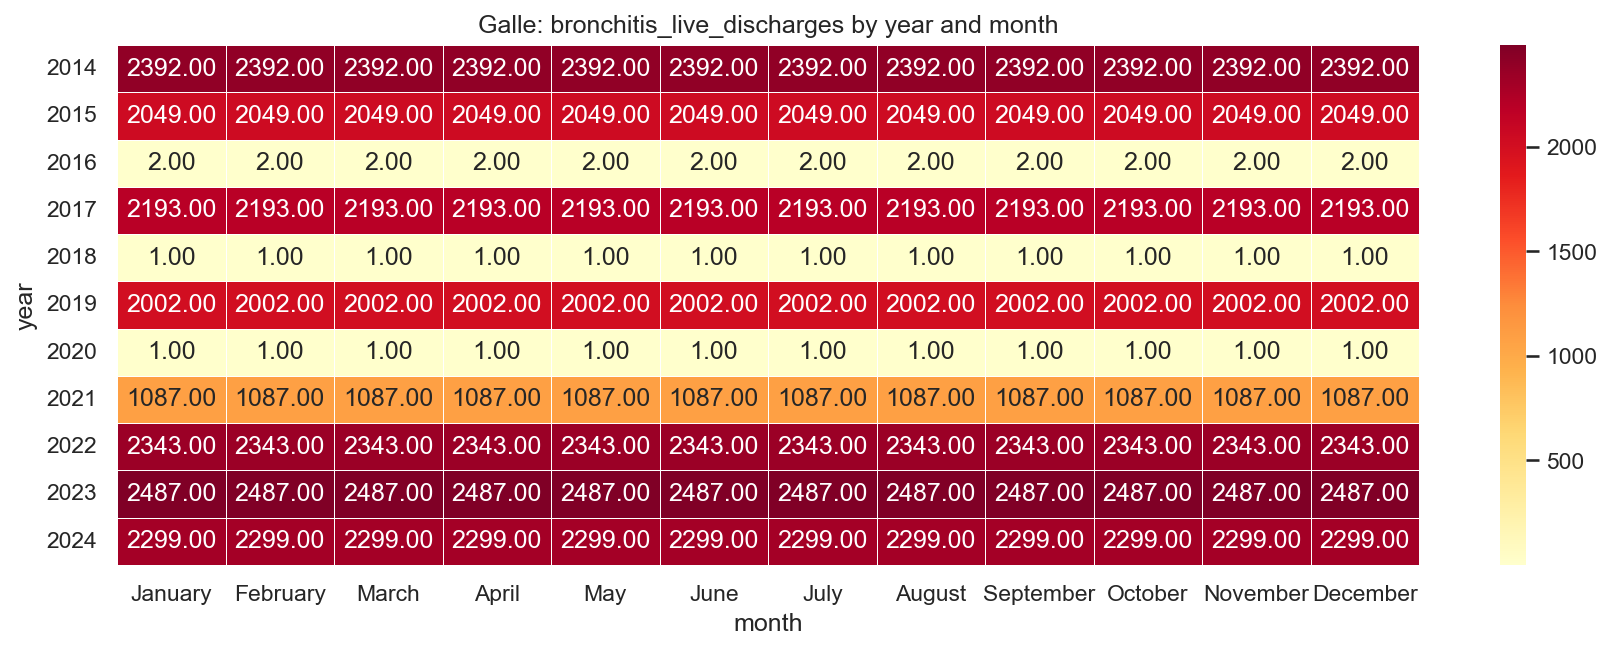

The data file committed next to this chart (first rows):
year, January, February, March, April, May, June, July, August, September, October, November, December
2014, 2392, 2392, 2392, 2392, 2392, 2392, 2392, 2392, 2392, 2392, 2392, 2392
2015, 2049, 2049, 2049, 2049, 2049, 2049, 2049, 2049, 2049, 2049, 2049, 2049
2016, 2.0, 2.0, 2.0, 2.0, 2.0, 2.0, 2.0, 2.0, 2.0, 2.0, 2.0, 2.0
2017, 2193, 2193, 2193, 2193, 2193, 2193, 2193, 2193, 2193, 2193, 2193, 2193
2018, 1.0, 1.0, 1.0, 1.0, 1.0, 1.0, 1.0, 1.0, 1.0, 1.0, 1.0, 1.0
2019, 2002, 2002, 2002, 2002, 2002, 2002, 2002, 2002, 2002, 2002, 2002, 2002
2020, 1.0, 1.0, 1.0, 1.0, 1.0, 1.0, 1.0, 1.0, 1.0, 1.0, 1.0, 1.0
2021, 1087, 1087, 1087, 1087, 1087, 1087, 1087, 1087, 1087, 1087, 1087, 1087
2022, 2343, 2343, 2343, 2343, 2343, 2343, 2343, 2343, 2343, 2343, 2343, 2343
2023, 2487, 2487, 2487, 2487, 2487, 2487, 2487, 2487, 2487, 2487, 2487, 2487
2024, 2299, 2299, 2299, 2299, 2299, 2299, 2299, 2299, 2299, 2299, 2299, 2299
